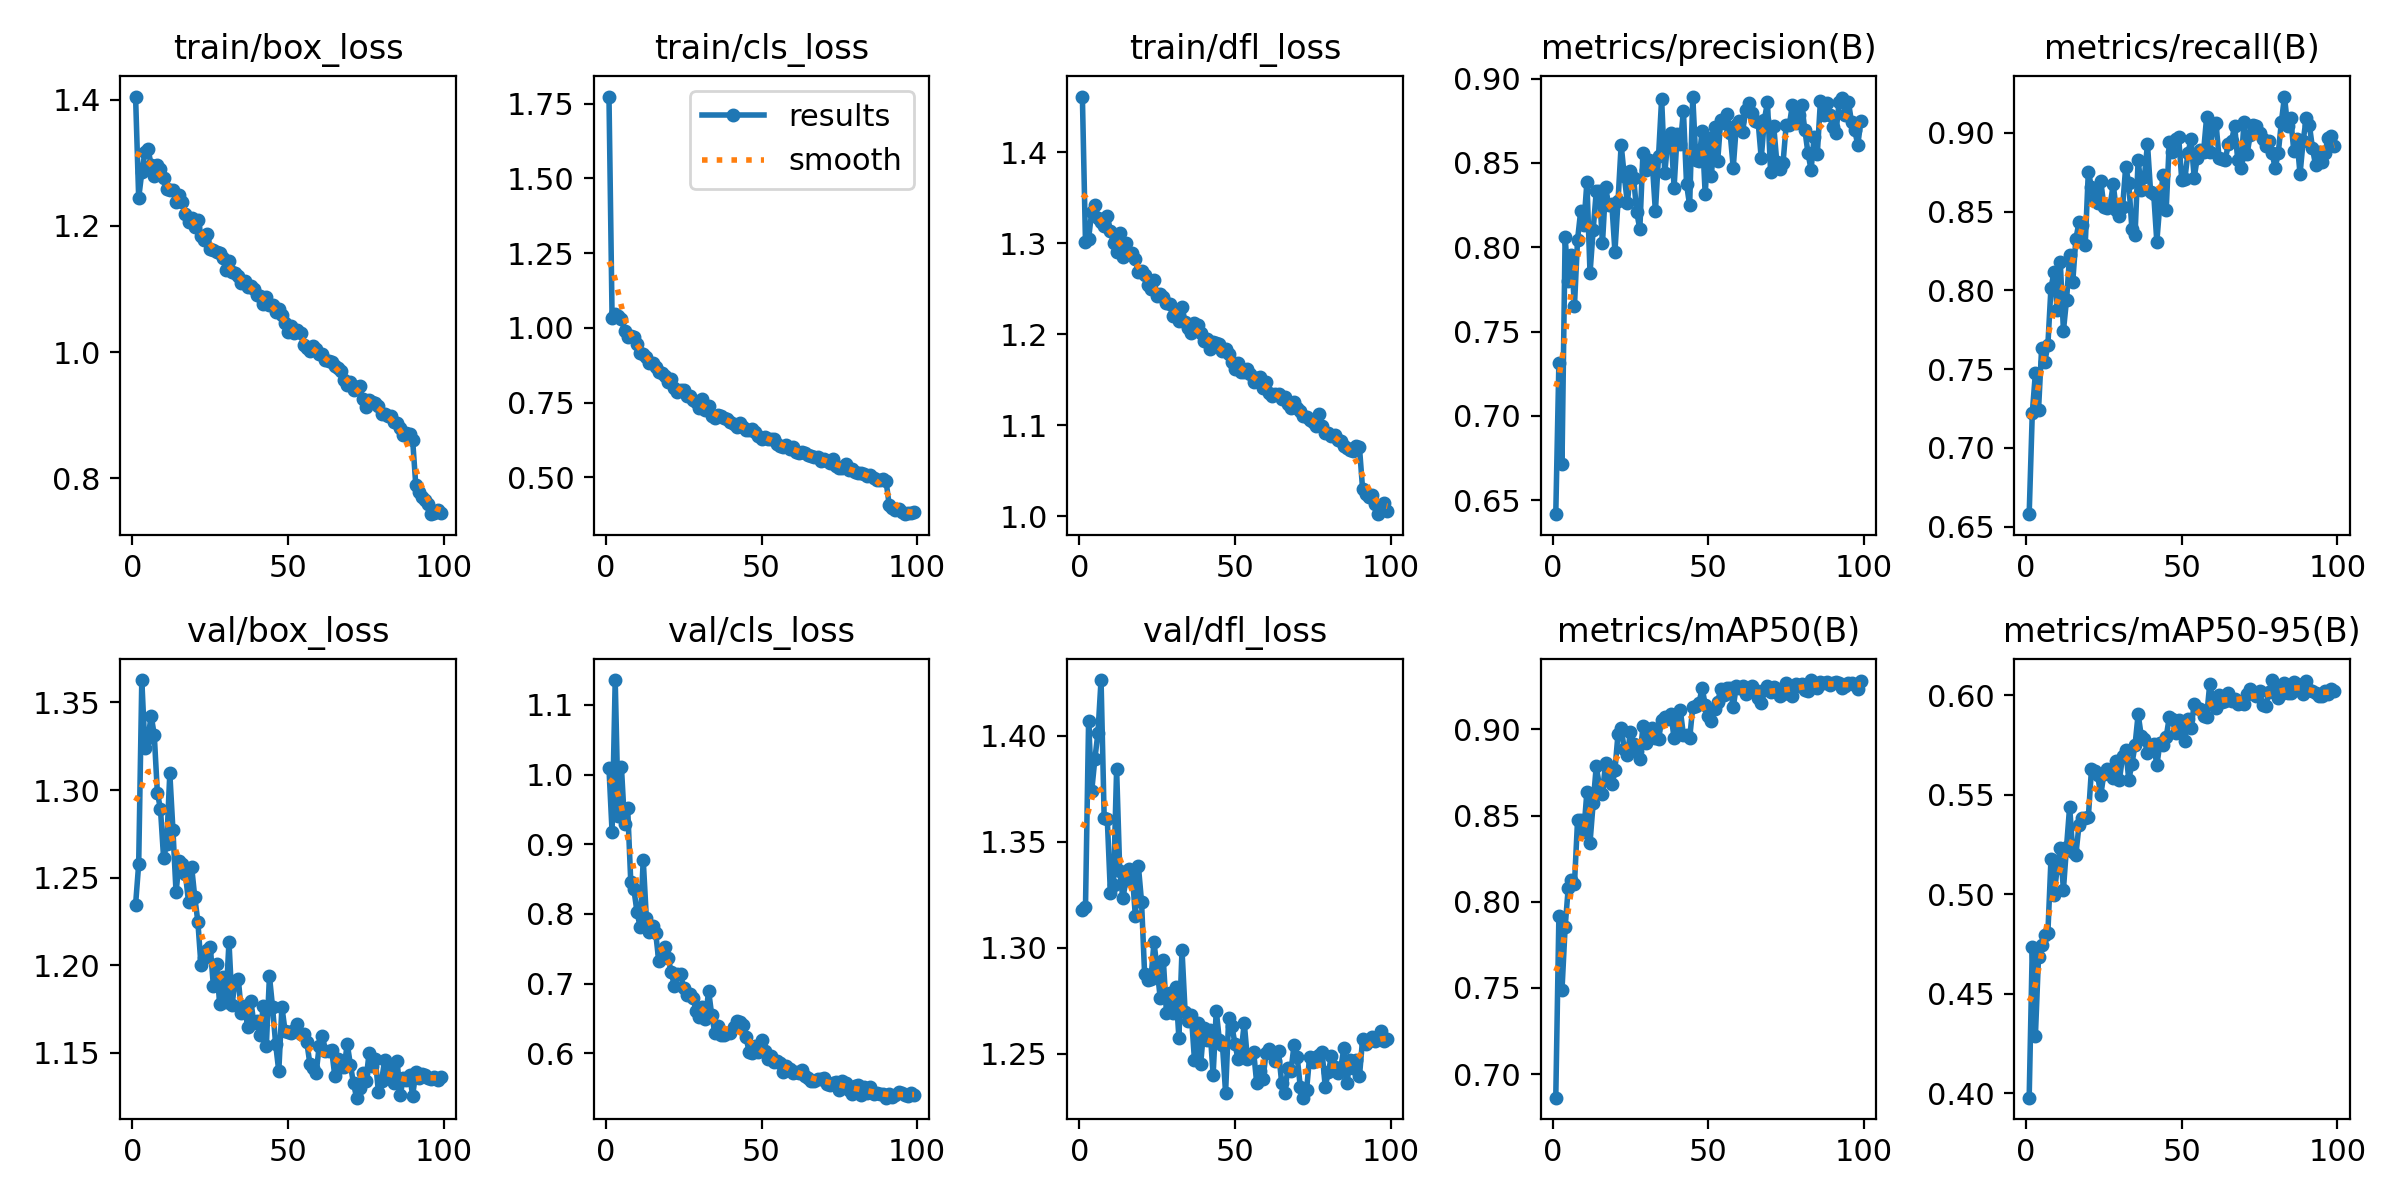

Values plotted in this chart, from the file beside it:
epoch, time, train/box_loss, train/cls_loss, train/dfl_loss, metrics/precision(B), metrics/recall(B), metrics/mAP50(B), metrics/mAP50-95(B), val/box_loss, val/cls_loss, val/dfl_loss, lr/pg0, lr/pg1, lr/pg2
1, 24.21, 1.405, 1.774, 1.461, 0.6418, 0.6579, 0.6864, 0.3979, 1.235, 1.009, 1.318, 0.003311, 0.003311, 0.0702
2, 46.19, 1.244, 1.033, 1.301, 0.7314, 0.7222, 0.7915, 0.4735, 1.258, 0.9172, 1.319, 0.006579, 0.006579, 0.04014
3, 68.15, 1.285, 1.045, 1.305, 0.6717, 0.7476, 0.7491, 0.429, 1.363, 1.135, 1.407, 0.00978, 0.00978, 0.01
4, 90.02, 1.317, 1.039, 1.335, 0.8062, 0.7241, 0.7852, 0.4684, 1.324, 0.94, 1.374, 0.009703, 0.009703, 0.009703
5, 111.9, 1.322, 1.03, 1.342, 0.78, 0.7633, 0.808, 0.4744, 1.329, 1.011, 1.389, 0.009604, 0.009604, 0.009604
6, 133.9, 1.297, 0.9889, 1.327, 0.7952, 0.7546, 0.8128, 0.4793, 1.342, 0.9284, 1.401, 0.009505, 0.009505, 0.009505
7, 155.8, 1.28, 0.971, 1.323, 0.7654, 0.7651, 0.8103, 0.4803, 1.331, 0.952, 1.426, 0.009406, 0.009406, 0.009406
8, 177.7, 1.296, 0.9728, 1.319, 0.8045, 0.8017, 0.8474, 0.5175, 1.298, 0.8463, 1.361, 0.009307, 0.009307, 0.009307
9, 199.6, 1.289, 0.9694, 1.33, 0.8215, 0.8115, 0.8477, 0.4997, 1.289, 0.8356, 1.361, 0.009208, 0.009208, 0.009208
10, 221.5, 1.276, 0.9479, 1.314, 0.813, 0.7876, 0.8407, 0.5132, 1.261, 0.8028, 1.326, 0.009109, 0.009109, 0.009109
11, 243.4, 1.258, 0.9147, 1.3, 0.8386, 0.8178, 0.8639, 0.5234, 1.269, 0.7816, 1.33, 0.00901, 0.00901, 0.00901
12, 265.3, 1.258, 0.9128, 1.291, 0.7846, 0.7744, 0.8343, 0.5024, 1.31, 0.8777, 1.384, 0.008911, 0.008911, 0.008911
13, 287.2, 1.258, 0.903, 1.311, 0.8101, 0.794, 0.857, 0.5238, 1.277, 0.7945, 1.336, 0.008812, 0.008812, 0.008812
14, 309, 1.238, 0.8827, 1.285, 0.8331, 0.8223, 0.8786, 0.544, 1.242, 0.7748, 1.323, 0.008713, 0.008713, 0.008713
15, 331, 1.248, 0.8825, 1.3, 0.8332, 0.8056, 0.8674, 0.5212, 1.259, 0.7827, 1.332, 0.008614, 0.008614, 0.008614
16, 353, 1.237, 0.8688, 1.29, 0.8025, 0.8327, 0.8628, 0.5199, 1.258, 0.7729, 1.337, 0.008515, 0.008515, 0.008515
17, 374.9, 1.218, 0.8529, 1.289, 0.8356, 0.8432, 0.8806, 0.5346, 1.252, 0.732, 1.336, 0.008416, 0.008416, 0.008416
18, 396.8, 1.206, 0.8481, 1.283, 0.825, 0.8414, 0.873, 0.5385, 1.236, 0.7435, 1.315, 0.008317, 0.008317, 0.008317
19, 418.7, 1.212, 0.841, 1.268, 0.8258, 0.8289, 0.8683, 0.5381, 1.256, 0.7532, 1.338, 0.008218, 0.008218, 0.008218
20, 440.7, 1.198, 0.8197, 1.269, 0.7975, 0.8754, 0.8762, 0.5386, 1.239, 0.7366, 1.322, 0.008119, 0.008119, 0.008119
21, 462.6, 1.209, 0.83, 1.265, 0.8276, 0.8656, 0.8976, 0.5626, 1.225, 0.7167, 1.287, 0.00802, 0.00802, 0.00802
22, 484.6, 1.184, 0.8004, 1.254, 0.8608, 0.8589, 0.9009, 0.5618, 1.2, 0.6965, 1.285, 0.007921, 0.007921, 0.007921
23, 506.5, 1.178, 0.7874, 1.25, 0.8424, 0.8556, 0.8885, 0.5597, 1.204, 0.7141, 1.285, 0.007822, 0.007822, 0.007822
24, 528.4, 1.188, 0.7919, 1.26, 0.8263, 0.8695, 0.8854, 0.5498, 1.209, 0.7134, 1.303, 0.007723, 0.007723, 0.007723
25, 550.3, 1.163, 0.7916, 1.243, 0.8453, 0.8532, 0.8987, 0.5606, 1.211, 0.6935, 1.29, 0.007624, 0.007624, 0.007624
26, 572.2, 1.161, 0.7718, 1.244, 0.8413, 0.8524, 0.8913, 0.5628, 1.188, 0.6834, 1.276, 0.007525, 0.007525, 0.007525
27, 594.2, 1.159, 0.7714, 1.241, 0.8209, 0.8542, 0.8873, 0.5612, 1.201, 0.6856, 1.294, 0.007426, 0.007426, 0.007426
28, 616.1, 1.157, 0.7598, 1.235, 0.8107, 0.8673, 0.883, 0.5585, 1.178, 0.6797, 1.269, 0.007327, 0.007327, 0.007327
29, 638.1, 1.149, 0.7536, 1.234, 0.856, 0.8508, 0.9017, 0.567, 1.193, 0.6607, 1.279, 0.007228, 0.007228, 0.007228
30, 660, 1.13, 0.733, 1.22, 0.8459, 0.8473, 0.8922, 0.5576, 1.179, 0.6528, 1.269, 0.007129, 0.007129, 0.007129
31, 682, 1.145, 0.7623, 1.225, 0.852, 0.8528, 0.8981, 0.5692, 1.213, 0.6666, 1.281, 0.00703, 0.00703, 0.00703
32, 703.9, 1.127, 0.7248, 1.215, 0.8499, 0.8784, 0.9009, 0.5726, 1.178, 0.6498, 1.257, 0.006931, 0.006931, 0.006931
33, 725.9, 1.125, 0.7396, 1.23, 0.8213, 0.8681, 0.8949, 0.5575, 1.191, 0.6898, 1.299, 0.006832, 0.006832, 0.006832
34, 747.9, 1.12, 0.7069, 1.213, 0.8539, 0.8388, 0.8942, 0.5654, 1.192, 0.6551, 1.27, 0.006733, 0.006733, 0.006733
35, 769.8, 1.109, 0.6989, 1.206, 0.8881, 0.8351, 0.9052, 0.5748, 1.173, 0.6294, 1.265, 0.006634, 0.006634, 0.006634
36, 791.7, 1.113, 0.7074, 1.201, 0.8441, 0.883, 0.907, 0.5904, 1.177, 0.6391, 1.268, 0.006535, 0.006535, 0.006535
37, 813.6, 1.103, 0.7047, 1.213, 0.8632, 0.864, 0.9062, 0.5795, 1.165, 0.6269, 1.247, 0.006436, 0.006436, 0.006436
38, 835.5, 1.105, 0.6975, 1.21, 0.8679, 0.8719, 0.9089, 0.5778, 1.18, 0.6258, 1.264, 0.006337, 0.006337, 0.006337
39, 857.5, 1.1, 0.6957, 1.202, 0.8354, 0.8931, 0.8948, 0.5707, 1.167, 0.6289, 1.245, 0.006238, 0.006238, 0.006238
40, 879.3, 1.091, 0.6863, 1.193, 0.8673, 0.8626, 0.9019, 0.5739, 1.168, 0.6294, 1.262, 0.006139, 0.006139, 0.006139
41, 901.2, 1.089, 0.6783, 1.195, 0.861, 0.8612, 0.9112, 0.5756, 1.16, 0.6383, 1.257, 0.00604, 0.00604, 0.00604
42, 923, 1.077, 0.6701, 1.184, 0.881, 0.831, 0.8967, 0.5647, 1.177, 0.6458, 1.261, 0.005941, 0.005941, 0.005941
43, 944.8, 1.087, 0.6806, 1.191, 0.8376, 0.8556, 0.8968, 0.5758, 1.154, 0.6446, 1.24, 0.005842, 0.005842, 0.005842
44, 966.6, 1.075, 0.6691, 1.19, 0.8248, 0.8733, 0.8947, 0.575, 1.194, 0.641, 1.27, 0.005743, 0.005743, 0.005743
45, 988.5, 1.075, 0.6599, 1.19, 0.8894, 0.8509, 0.9131, 0.5788, 1.176, 0.6241, 1.256, 0.005644, 0.005644, 0.005644
46, 1010, 1.064, 0.6593, 1.181, 0.8515, 0.894, 0.9134, 0.5889, 1.155, 0.6021, 1.254, 0.005545, 0.005545, 0.005545
47, 1032, 1.069, 0.6625, 1.184, 0.8512, 0.888, 0.9151, 0.5877, 1.139, 0.6007, 1.232, 0.005446, 0.005446, 0.005446
48, 1054, 1.059, 0.6526, 1.178, 0.8691, 0.8962, 0.9241, 0.5811, 1.176, 0.6103, 1.267, 0.005347, 0.005347, 0.005347
49, 1076, 1.046, 0.6386, 1.169, 0.8313, 0.8976, 0.9143, 0.5876, 1.163, 0.6027, 1.263, 0.005248, 0.005248, 0.005248
50, 1098, 1.031, 0.6301, 1.162, 0.8651, 0.8704, 0.9078, 0.5837, 1.162, 0.6196, 1.255, 0.005149, 0.005149, 0.005149
51, 1119, 1.041, 0.6363, 1.168, 0.8424, 0.8705, 0.9048, 0.5771, 1.161, 0.6035, 1.247, 0.00505, 0.00505, 0.00505
52, 1141, 1.03, 0.6298, 1.159, 0.8711, 0.8875, 0.9121, 0.5878, 1.163, 0.5914, 1.251, 0.004951, 0.004951, 0.004951
53, 1163, 1.035, 0.6295, 1.158, 0.8511, 0.8959, 0.9162, 0.5835, 1.166, 0.5967, 1.264, 0.004852, 0.004852, 0.004852
54, 1185, 1.03, 0.6271, 1.161, 0.8757, 0.8716, 0.9232, 0.5954, 1.161, 0.5877, 1.248, 0.004753, 0.004753, 0.004753
55, 1207, 1.011, 0.613, 1.157, 0.8737, 0.8842, 0.9201, 0.5933, 1.161, 0.5897, 1.249, 0.004654, 0.004654, 0.004654
56, 1228, 1.006, 0.6066, 1.147, 0.8792, 0.8894, 0.9239, 0.5931, 1.156, 0.586, 1.251, 0.004555, 0.004555, 0.004555
57, 1250, 1.002, 0.6014, 1.152, 0.8679, 0.8877, 0.9238, 0.5896, 1.144, 0.5734, 1.236, 0.004456, 0.004456, 0.004456
58, 1272, 1.009, 0.6095, 1.153, 0.8472, 0.9101, 0.9131, 0.5891, 1.141, 0.5826, 1.242, 0.004357, 0.004357, 0.004357
59, 1294, 1.005, 0.596, 1.141, 0.8724, 0.8881, 0.9249, 0.6056, 1.139, 0.5781, 1.238, 0.004258, 0.004258, 0.004258
60, 1316, 0.997, 0.6027, 1.148, 0.8748, 0.9047, 0.924, 0.5975, 1.154, 0.5717, 1.25, 0.004159, 0.004159, 0.004159
... 39 more rows
